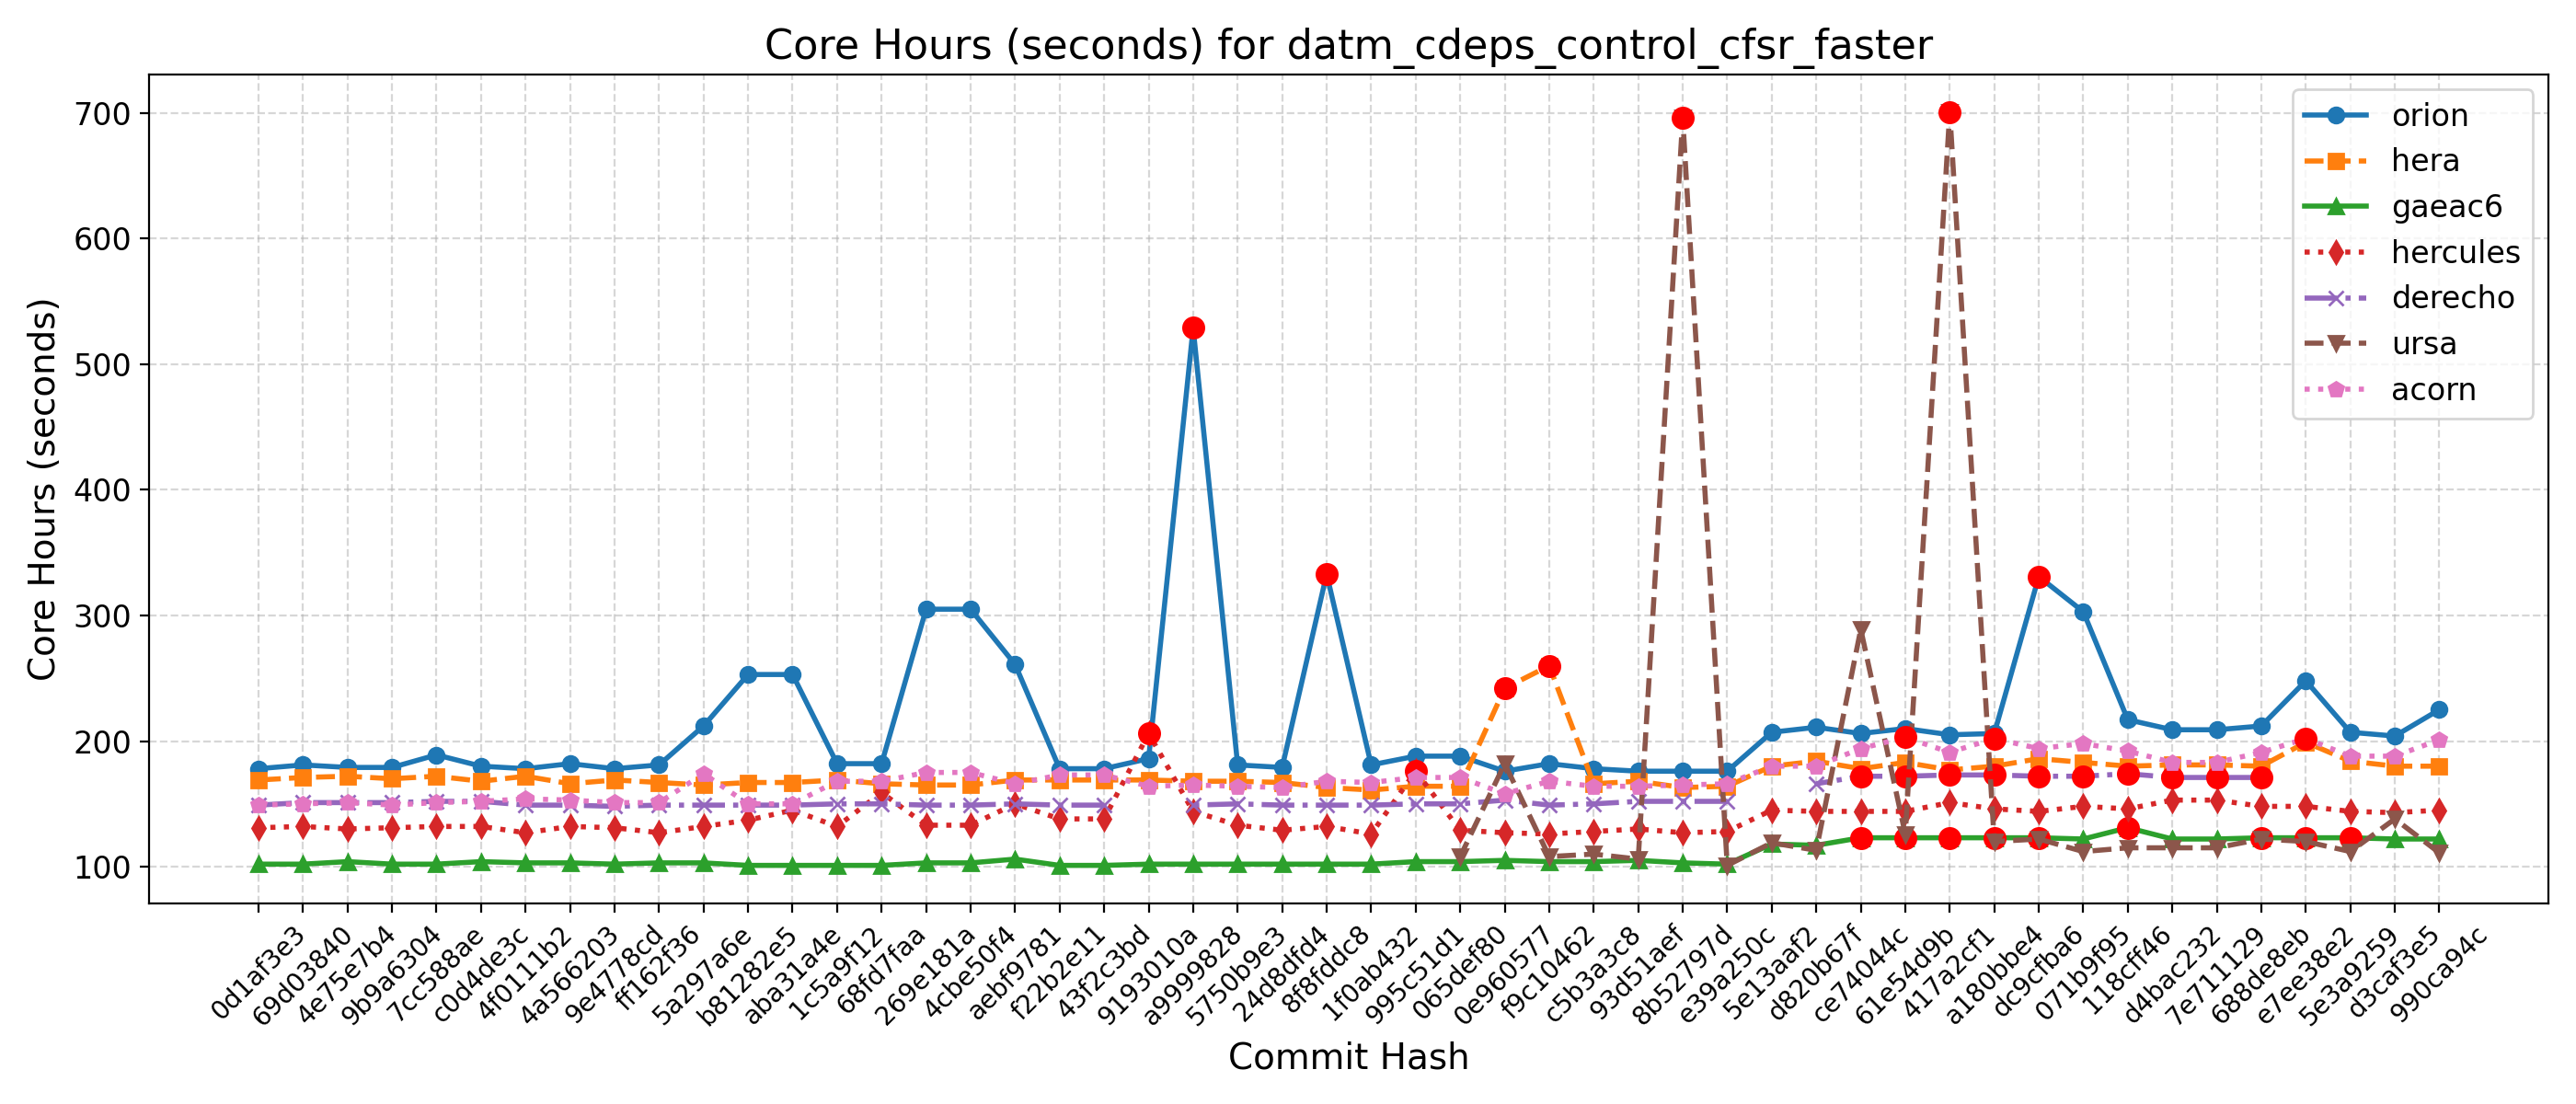

Values plotted in this chart, from the file beside it:
Hash, Date, Message, orion, hera, gaeac6, hercules, derecho, ursa, wcoss2, acorn
990ca94c, 2025-09-16, Update tests such that LSM and LANDICE a…, 225, 180, 122, 145, , 111, , 201
d3caf3e5, 2025-09-15, update mom6 to its main repo. 20250818 c…, 204, 180, 122, 143, , 138, , 188
5e3a9259, 2025-09-10, Introduce tuning parameter for convectiv…, 207, 184, 123, 144, , 112, , 188
e7ee38e2, 2025-09-08, Scale-aware 3DTKE EDMF and TTE-EDMF GFS …, 248, 199, 123, 148, , 120, , 202
688de8eb, 2025-09-04, Fix default cdmbgwd settings (#2788), 212, 180, 123, 148, 171, 122, , 191
7e711129, 2025-09-02, Use container with spack stack 1.9.2 (#2…, 209, 181, 122, 153, 171, 115, , 183
d4bac232, 2025-08-29, MPAS dycore + Atmosphere Generalization …, 209, 181, 122, 153, 171, 115, , 183
118cff46, 2025-08-25, Add FV3 grid mask for regional domains t…, 217, 180, 131, 146, 174, 115, , 192
071b9f95, 2025-08-22, Fix Restart IAU and Ultra-Low Reproducib…, 303, 183, 122, 148, 172, 112, , 198
dc9cfba6, 2025-08-19, Update CICE through 2025-07 and switch t…, 331, 186, 123, 144, 172, 122, , 194
a180bbe4, 2025-08-15, FV3: Fix Prate_avg and UPP call freq + F…, 206, 180, 123, 146, 173, 120, , 202
417a2cf1, 2025-08-13, Fix conus13km tests restart and decompos…, 205, 177, 123, 151, 173, 701, , 191
61e54d9b, 2025-08-11, Add two-way ocean-wave coupling feature …, 210, 183, 123, 144, 172, 126, , 203
ce74044c, 2025-08-06, Create a user-friendly "process model" t…, 206, 178, 123, 144, 172, 289, , 194
d820b67f, 2025-08-01, Update GOCART to v2.4.3 (#2819), 211, 184, 117, 144, 166, 113, , 180
5e13aaf2, 2025-07-29, Update DATM meshes and switch to bilinea…, 207, 180, 118, 145, , 119, , 180
e39a250c, 2025-07-24, Update FV3 hash to include UPP ss192/Urs…, 176, 164, 102, 128, 152, 101, , 166
8b52797d, 2025-07-21, Combination of 2684,2707,2771 (MERRA2 3-…, 176, 163, 103, 127, 152, 696, , 165
93d51aef, 2025-07-17, Exporting Canopy Variables from AQM to F…, 176, 168, 105, 130, 152, 106, , 164
c5b3a3c8, 2025-07-14, GFDLMP-v3 and TEMPO MP microphysics (#25…, 178, 166, 104, 128, 150, 110, , 164
f9c10462, 2025-07-11, Combination of several CCPP-physics PRs …, 182, 260, 104, 126, 149, 108, , 168
0e960577, 2025-07-09, Combination #2777 (maintask writes CMEPS…, 176, 242, 105, 127, 153, 182, , 158
065def80, 2025-07-07, Port UFS-WM to Ursa (#2471), 188, 164, 104, 129, 150, 108, , 171
995c51d1, 2025-07-03, Upgrade UFS-WM to spack-stack/1.9.2 (#26…, 188, 164, 104, 176, 150, , , 171
1f0ab432, 2025-07-01, Reduce WW3 memory use (#2624), 181, 161, 102, 126, 149, , , 167
8f8fddc8, 2025-06-30, Bring in scale-aware 3DTKE related chang…, 333, 163, 102, 132, 149, , , 168
24d8dfd4, 2025-06-26, Slight modification in orographic gravit…, 179, 167, 102, 129, 149, , , 163
5750b9e3, 2025-06-20, gcycle update (#2747), 181, 168, 102, 133, 150, , , 164
a9999828, 2025-06-12, Add a new parameter in dycore to control…, 529, 168, 102, 144, 149, , , 165
9193010a, 2025-06-06, In Noah-MP, set zero for canopy liquid a…, 186, 169, 102, 206, , , , 164
43f2c3bd, 2025-06-04, Urgent Documentation Update for HSD Capa…, 178, 169, 101, 138, 149, , , 173
f22b2e11, 2025-06-02, Bug fix for surface roughness calculatio…, 178, 169, 101, 138, 149, , , 173
aebf9781, 2025-05-27, Fix bug to improve wave initialization b…, 261, 169, 106, 150, 150, , , 166
4cbe50f4, 2025-05-23, Add idealized, regional tropical cyclone…, 305, 165, 103, 133, 149, , , 175
269e181a, 2025-05-23, Add GFSv17 IAU restart tests without wav…, 305, 165, 103, 133, 149, , , 175
68fd7faa, 2025-05-15, Enable Hera, Hercules Gnu tests: cpld_de…, 182, 166, 101, 159, 150, , , 168
1c5a9f12, 2025-05-09, Add "ultra low" coupled configurations t…, 182, 169, 101, 132, 150, , , 168
aba31a4e, 2025-05-06, Resolve miscellaneous WM issues and upda…, 253, 167, 101, 145, 149, , , 150
b81282e5, 2025-05-05, Switch to vector remapping and bilinear …, 253, 167, 101, 137, 149, , , 150
5a297a6e, 2025-05-02, improve coupled model startup cost for w…, 212, 165, 103, 132, 149, , , 174
ff162f36, 2025-05-01, NSSL MP scheme updates + Stochastic Phys…, 181, 167, 103, 127, 149, , , 151
9e4778cd, 2025-04-25, Loosen restriction on optional arguments…, 178, 169, 102, 131, 148, , , 151
4a566203, 2025-04-23, CMake Atmosphere Dycore Generalization +…, 182, 166, 103, 132, 149, , , 153
4f0111b2, 2025-04-21, Add CMEPS log file at restart write; IAU…, 178, 172, 103, 127, 149, , , 154
c0d4de3c, 2025-04-18, Update mom6 to its main repository 20250…, 180, 168, 104, 132, 152, , , 152
7cc588ae, 2025-04-16, Add PIO configuration variables for CMEP…, 189, 172, 102, 132, 152, , , 151
9b9a6304, 2025-04-11, Memcheck fixes (#2655), 179, 170, 102, 131, 151, , , 149
4e75e7b4, 2025-04-10, Update upp submodule to the latest UPP (…, 179, 172, 104, 130, 151, , , 151
69d03840, 2025-04-07, Use ESMF Redist instead of Remap for FV3…, 181, 171, 102, 132, 151, , , 150
0d1af3e3, 2025-04-02, Convert GFS DDTs from blocked data struc…, 178, 169, 102, 131, 149, , , 149
